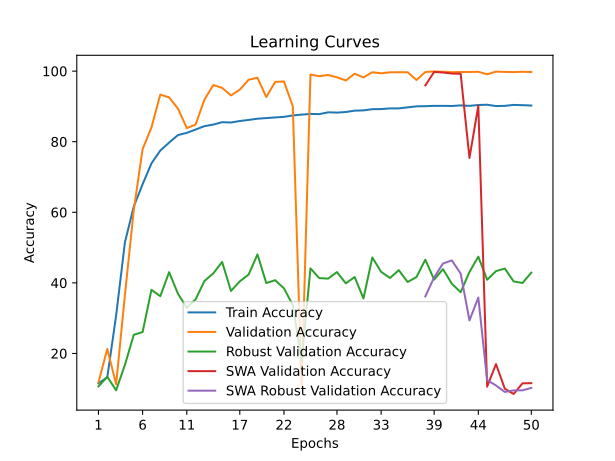

The data file committed next to this chart (first rows):
time; train_accuracy; train_loss; valid_accuracy; valid_loss; valid_accuracy_robust; valid_accuracy_swa; valid_accuracy_robust_swa
1379,6043; 11,5388; 2,3067; 11,7800; 2,3012; 10,6552; 11,7800; 10,6552
2556,8319; 13,2225; 2,3213; 21,2650; 2,1667; 13,3793; 21,2650; 13,3793
3768,1158; 30,7362; 2,0215; 11,2750; 3,2150; 9,5690; 11,2750; 9,5690
4994,1821; 51,5200; 1,6119; 36,6400; 1,7187; 16,7759; 36,6400; 16,7759
6188,6514; 61,6325; 1,4033; 60,6550; 1,2279; 25,2931; 60,6550; 25,2931
7398,8924; 67,9513; 1,2582; 77,8900; 0,8469; 26,0690; 77,8900; 26,0690
8604,3344; 73,8475; 1,1226; 84,0250; 0,8117; 38,0345; 84,0250; 38,0345
9818,8368; 77,4938; 1,0400; 93,3600; 0,4996; 36,2241; 93,3600; 36,2241
11032,5462; 79,7488; 0,9867; 92,5400; 0,4774; 43,0345; 92,5400; 43,0345
12249,9763; 81,8750; 0,9411; 89,3800; 0,6343; 36,9310; 89,3800; 36,9310
13451,6801; 82,5037; 0,9240; 83,8500; 0,7181; 32,9483; 83,8500; 32,9483
14669,3199; 83,4425; 0,9020; 84,8600; 0,6432; 35,3448; 84,8600; 35,3448
15865,3792; 84,4087; 0,8806; 91,9300; 0,5432; 40,5345; 91,9300; 40,5345
17088,1327; 84,8462; 0,8717; 96,0450; 0,4036; 42,6897; 96,0450; 42,6897
18234,8997; 85,5288; 0,8563; 95,2550; 0,4530; 45,9310; 95,2550; 45,9310
19446,3539; 85,4363; 0,8584; 93,1150; 0,5212; 37,7069; 93,1150; 37,7069
20674,6913; 85,8563; 0,8471; 94,7350; 0,4294; 40,4310; 94,7350; 40,4310
21889,9505; 86,1688; 0,8412; 97,5450; 0,3432; 42,3621; 97,5450; 42,3621
23108,8069; 86,5062; 0,8330; 98,1100; 0,3638; 48,0690; 98,1100; 48,0690
24331,6246; 86,6937; 0,8299; 92,6500; 0,4881; 39,9483; 92,6500; 39,9483
25428,0528; 86,8725; 0,8231; 96,9500; 0,3886; 40,7586; 96,9500; 40,7586
26669,5877; 87,0362; 0,8204; 97,0650; 0,3804; 38,4483; 97,0650; 38,4483
27917,8997; 87,4437; 0,8121; 90,0300; 0,7088; 33,7069; 90,0300; 33,7069
29145,2837; 87,6713; 0,8085; 10,3450; 3,8204; 17,9828; 10,3450; 17,9828
30401,9598; 87,8650; 0,8026; 99,0200; 0,3267; 44,1034; 99,0200; 44,1034
31578,3865; 87,8125; 0,8025; 98,5550; 0,3304; 41,3448; 98,5550; 41,3448
32741,1220; 88,3225; 0,7933; 98,9050; 0,3501; 41,2069; 98,9050; 41,2069
33948,3230; 88,2450; 0,7931; 98,2500; 0,3509; 43,0517; 98,2500; 43,0517
35261,8287; 88,4075; 0,7900; 97,3500; 0,3780; 39,8621; 97,3500; 39,8621
36547,9199; 88,7925; 0,7826; 99,2400; 0,3095; 41,6552; 99,2400; 41,6552
37733,6687; 88,8675; 0,7789; 98,2150; 0,3503; 35,5862; 98,2150; 35,5862
38907,4189; 89,2113; 0,7709; 99,6750; 0,3115; 47,1897; 99,6750; 47,1897
40131,8050; 89,2412; 0,7701; 99,3900; 0,3270; 43,1207; 99,3900; 43,1207
41452,5530; 89,4338; 0,7657; 99,6600; 0,3028; 41,3793; 99,6600; 41,3793
42725,8469; 89,4425; 0,7646; 99,6850; 0,3043; 43,6034; 99,6850; 43,6034
43976,5303; 89,7325; 0,7584; 99,6750; 0,3092; 40,2414; 99,6750; 40,2414
45649,0078; 90,0138; 0,7521; 97,4850; 0,4019; 41,6552; 97,4850; 41,6552
47320,0732; 90,0650; 0,7517; 99,7400; 0,2952; 46,5690; 95,9450; 36,1552
48984,1168; 90,1600; 0,7503; 99,9100; 0,2958; 40,9138; 99,7650; 41,5517
50634,1945; 90,1600; 0,7487; 99,8250; 0,3016; 43,8793; 99,6050; 45,4655
52287,2705; 90,1200; 0,7496; 99,6950; 0,3101; 39,7759; 99,3100; 46,3621
53947,1306; 90,2825; 0,7458; 99,7500; 0,2993; 37,3448; 99,2500; 42,6552
55599,2739; 90,1587; 0,7494; 99,7500; 0,3089; 43,1034; 75,3900; 29,3621
57219,7927; 90,3900; 0,7431; 99,8050; 0,3004; 47,4310; 90,2250; 35,8448
58866,6572; 90,4737; 0,7426; 99,0950; 0,3274; 40,8793; 10,5900; 12,4138
60493,1832; 90,0962; 0,7508; 99,8600; 0,3004; 43,3276; 16,9850; 10,9310
62121,9995; 90,1550; 0,7494; 99,7700; 0,2952; 44,0517; 10,0000; 9,0862
63768,7918; 90,4237; 0,7434; 99,7300; 0,3135; 40,4138; 8,5150; 9,5345
65411,6980; 90,3512; 0,7452; 99,8050; 0,2956; 39,9655; 11,5300; 9,5517
67087,1096; 90,2500; 0,7475; 99,7400; 0,2986; 42,8966; 11,5800; 10,2414
